Run: headless pygame with SDL's dummy video driver; simulated clock (each Clock.tick advances the game by its frame time, no real sleeping); random seed 0; keys injected as events and as key.get_pressed() state; no mouse input.
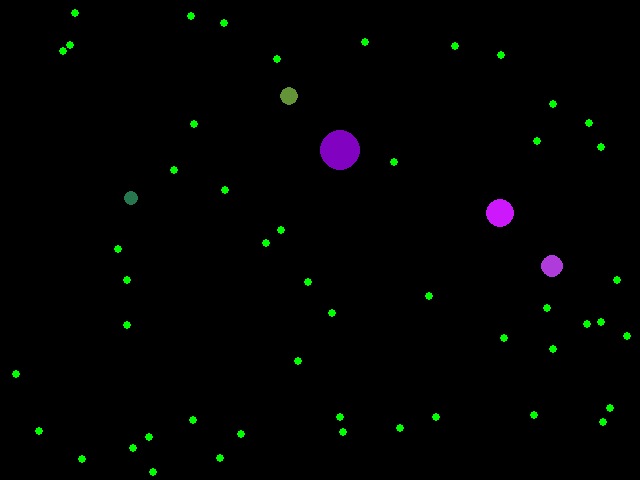
Frame 1 of 4 · flips 1–60 · no input
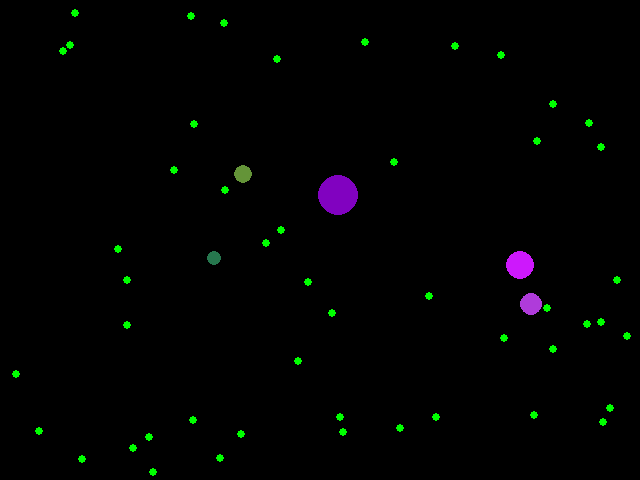
Frame 2 of 4 · flips 61–180 · tapped SPACE, RETURN · held RIGHT (→), D
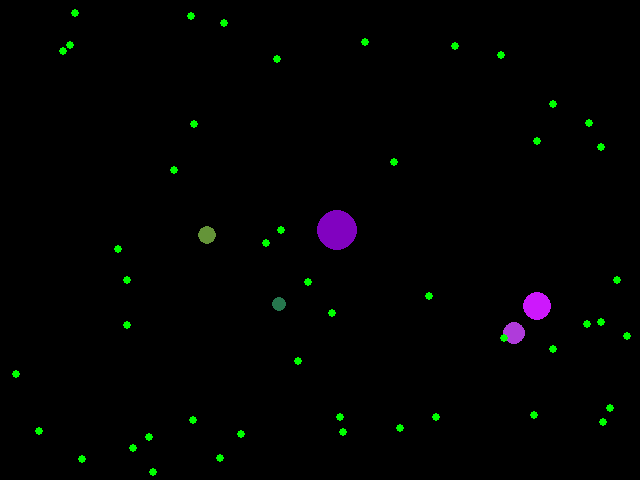
Frame 3 of 4 · flips 181–300 · held DOWN (↓), S
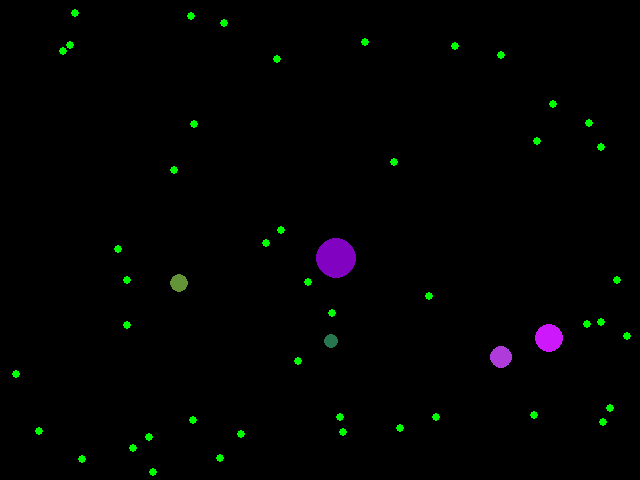
Frame 4 of 4 · flips 301–420 · held LEFT (←), A, UP (↑), W

The pygame program that drew these frames:

import random as rd
import pygame
from pygame.locals import *
import sys
import math

MAX_X = 640
MAX_Y = 480

def distance(p1, p2):
    return math.sqrt( ((int(p1[0])-int(p2[0]))**2)+((int(p1[1])-int(p2[1]))**2) )


class Blob:
    def __init__(self):
        self.color = "#"+''.join([rd.choice('0123456789ABCDEF') for j in range(6)])
        self.radius = rd.randint(5,20)
        self.energy = 10
        self.sight = 100


        self.coord = (rd.randint(0,MAX_X),  rd.randint(0,MAX_Y))
        self.goal = (rd.randint(0,MAX_X),  rd.randint(0,MAX_Y))
        self.wait = 1000

    def draw(self, DISPLAYSURF, simulation: 'Simulation'):
        self.energy -= 1/500

        dx, dy = (self.goal[0] - self.coord[0], self.goal[1] - self.coord[1])
        stepx, stepy = (dx / 500., dy / 500.)

        new_x = self.coord[0] + stepx
        new_y = self.coord[1] + stepy

        if stepy < 1 and stepx < 1:
            self.wait -= 1

        if self.wait <= 0:
            nearest_food = simulation.get_nearest_food(self.coord) 
            if distance(nearest_food.coord, self.coord) <= self.sight:
                self.goal = nearest_food.coord
            else:
                self.goal = (rd.uniform(self.coord[0] - 100, self.coord[0] + 100),  rd.uniform(self.coord[1] - 100, self.coord[1] + 100))
            self.wait = 500

        if new_x > MAX_X:
            new_x = MAX_X
        
        if new_x < 0:
            new_x = 0

        if new_y > MAX_Y:
            new_y = MAX_Y
        
        if new_y < 0:
            new_y = 0

        new_coord = (new_x, new_y)
        self.coord = new_coord
        pygame.draw.circle(DISPLAYSURF, self.color, self.coord, self.radius)

    

class Food:
    def __init__(self):
        self.coord = (rd.randint(0,MAX_X),  rd.randint(0,MAX_Y))

    def draw(self, DISPLAYSURF):
        pygame.draw.circle(DISPLAYSURF, (0, 255, 0), self.coord, 4)


class Simulation:
    def __init__(self, food_time):
        pygame.init()
        self.DISPLAYSURF = pygame.display.set_mode((MAX_X, MAX_Y))
        # self.DISPLAYSURF.fill((255, 255, 255))
        fps = pygame.time.Clock()
        fps.tick(25)
        self.food_time = food_time
        self.blobs = [Blob() for i in range(5)]
        self.food = [Food() for i in range(50)]
    
    def get_nearest_food(self, p1):

        return min(self.food, key=lambda f: distance(f.coord, p1))
            

    def run(self):
        
        wait = 0

        while True:
            self.DISPLAYSURF.fill((0, 0, 0))
            
            for b in self.blobs:
                for f in self.food:
                    if distance(b.coord, f.coord) <= b.radius:
                        b.energy += 10
                        self.food.remove(f)
                b.draw(self.DISPLAYSURF, self)
                
                if b.energy <= 0:
                    self.blobs.remove(b)

            for f in self.food:
                f.draw(self.DISPLAYSURF)

            if wait >= self.food_time:
                self.food.append(Food())
                wait = 0

            else:
                wait += 1

            if len(self.blobs) < 5:
                self.blobs.append(Blob())


            pygame.display.update()
            for event in pygame.event.get():
                if event.type == QUIT:
                    pygame.quit()
                    sys.exit()


def main():
   d = Simulation(1000)
   d.run()


if __name__ == "__main__":
    main()
